6-way image classification set "CNN_Images" from GitHub (sihfinal/streamlit); label vocabulary: axial fault, core fault, interturn fault, normal, radial fault, shorted.

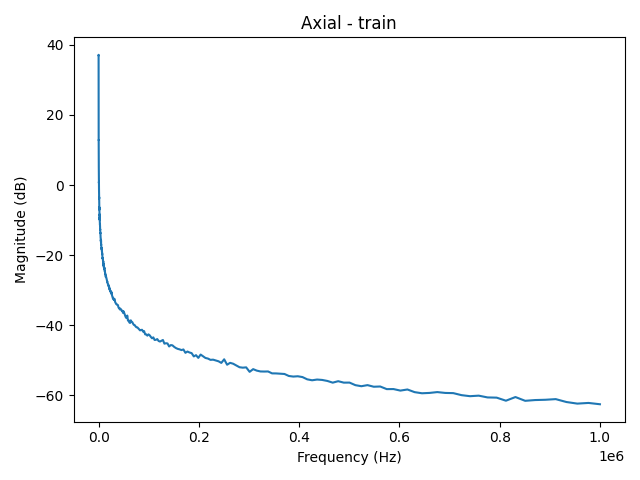
Label: axial fault

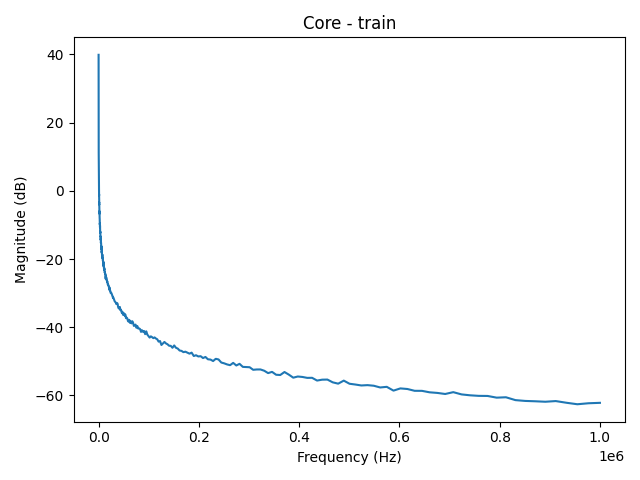
Label: core fault

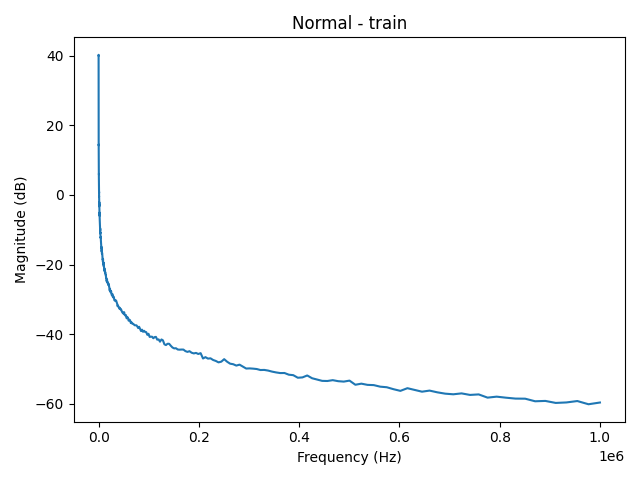
Label: normal

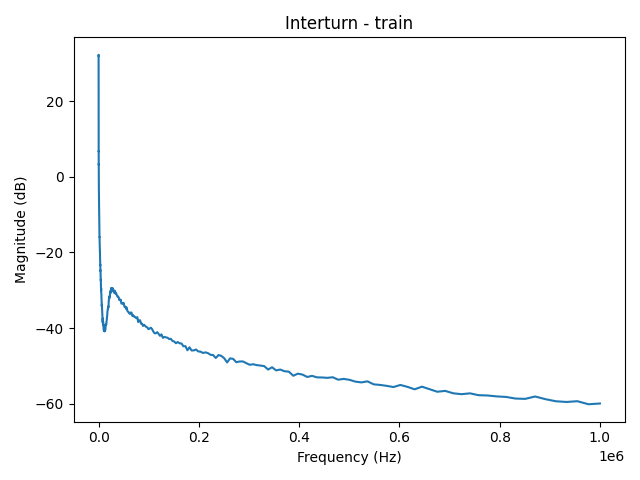
Label: interturn fault

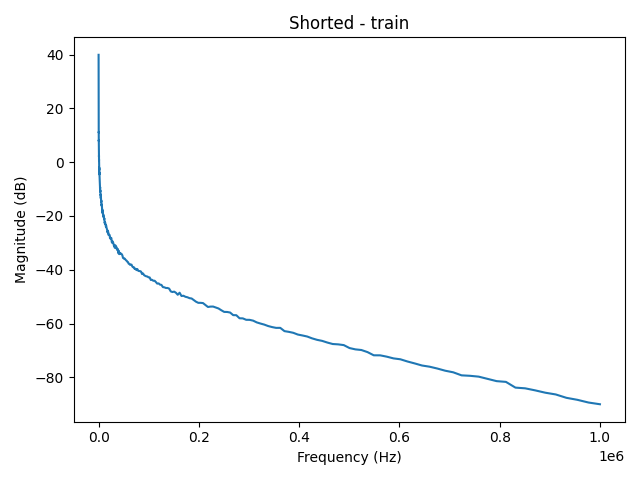
Label: shorted

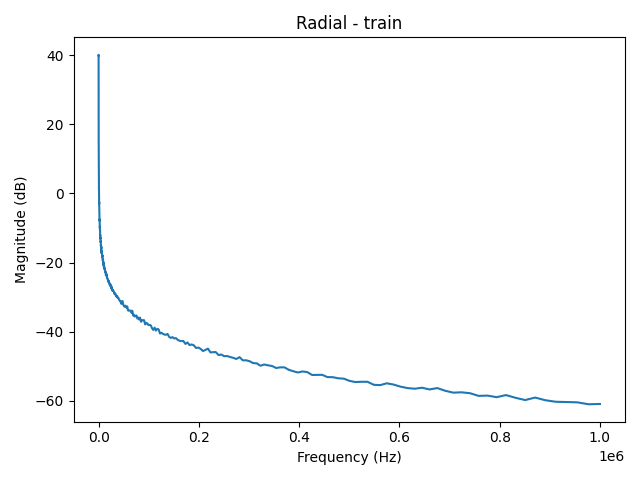
Label: radial fault
